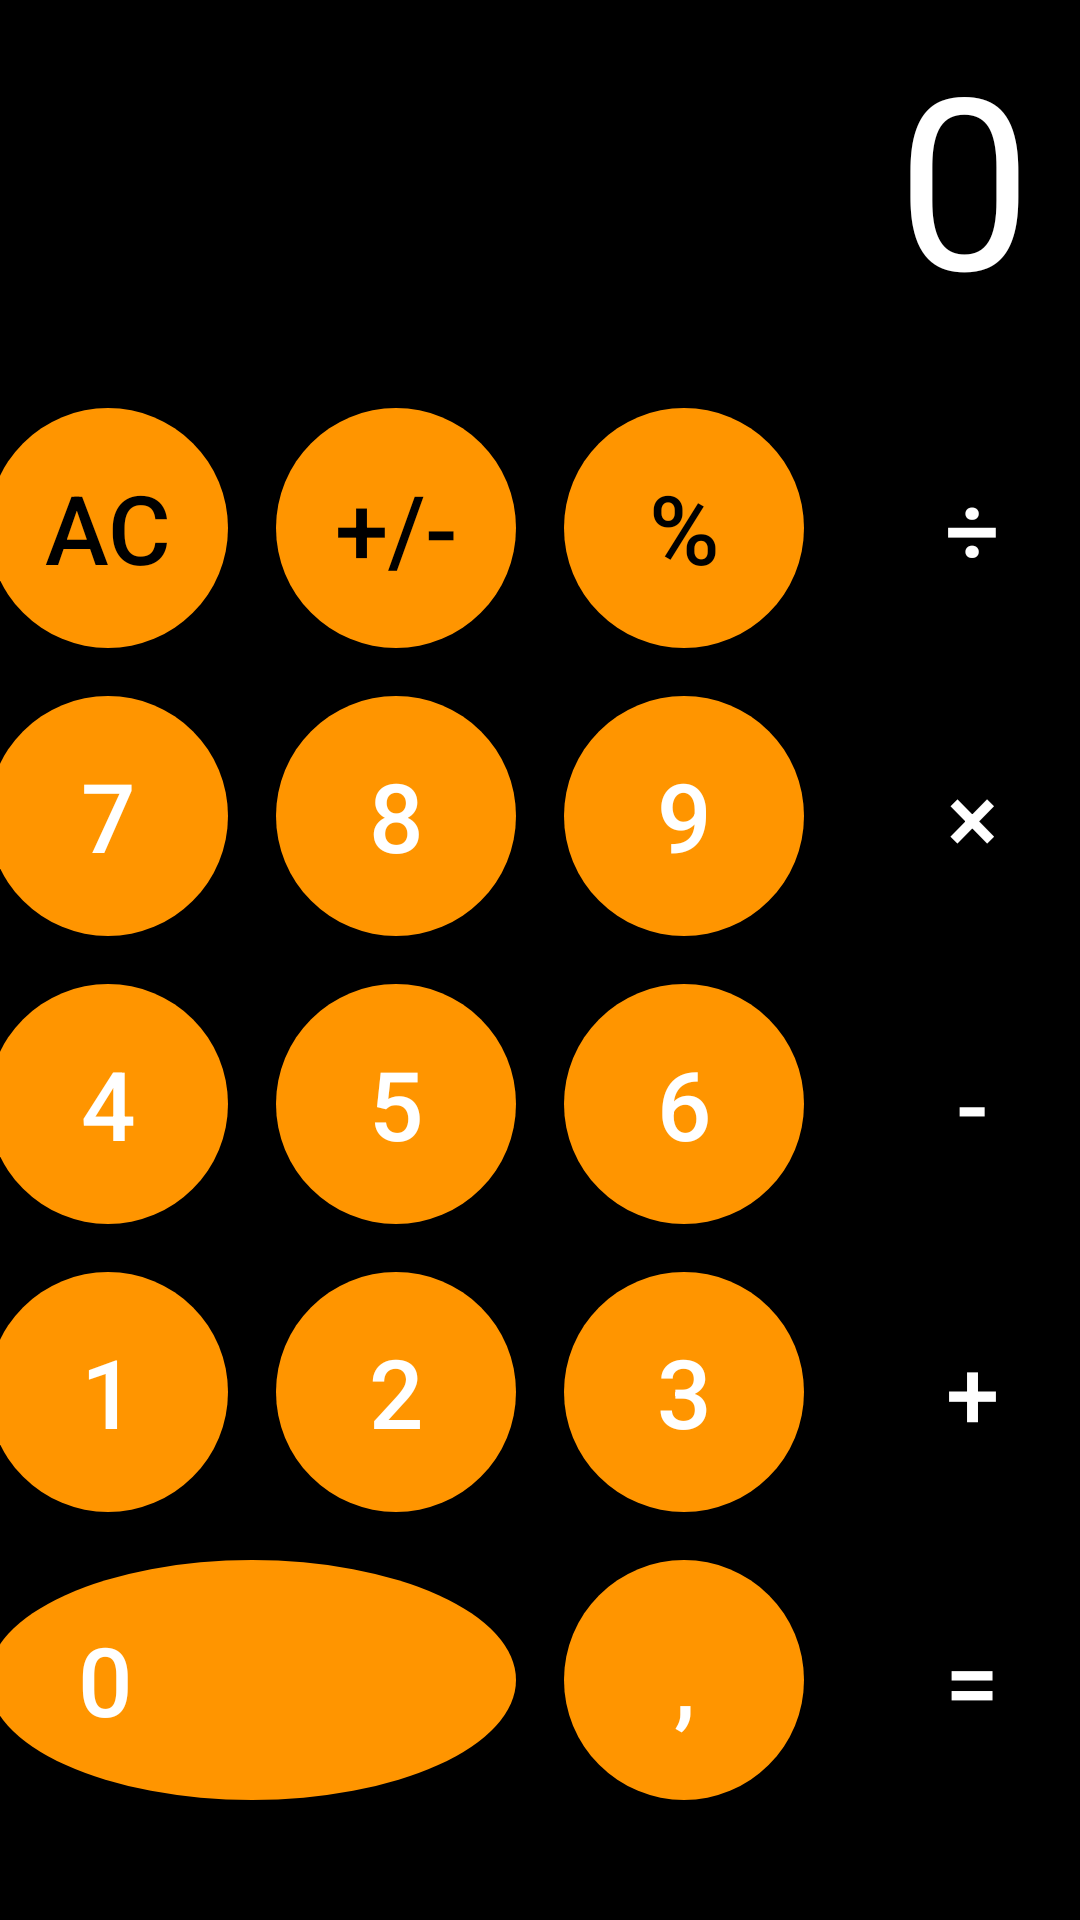

Reconstruct the res/layout file that produces this screen, plus the resources it refers to.
<!-- AndroidManifest.xml: application theme Theme.Calculator -->
<!-- res/layout/activity_main.xml -->
<?xml version="1.0" encoding="utf-8"?>
<androidx.constraintlayout.widget.ConstraintLayout xmlns:android="http://schemas.android.com/apk/res/android"
    xmlns:app="http://schemas.android.com/apk/res-auto"
    xmlns:tools="http://schemas.android.com/tools"
    android:layout_width="match_parent"
    android:layout_height="match_parent"
    android:background="#000000"
    tools:context=".MainActivity">

    <Button
        android:id="@+id/button_show_result"
        android:layout_width="wrap_content"
        android:layout_height="wrap_content"
        android:text="Показать результат"
        android:visibility="gone"
        app:layout_constraintTop_toTopOf="parent"
        app:layout_constraintEnd_toEndOf="parent"
        android:layout_marginTop="16dp"
        android:layout_marginEnd="16dp" />

    <TextView
        android:id="@+id/resultTextView"
        android:layout_width="0dp"
        android:layout_height="wrap_content"
        android:layout_marginHorizontal="16dp"
        android:layout_marginBottom="16dp"
        android:gravity="end"
        android:maxLength="12"
        android:text="0"
        android:textColor="@android:color/white"
        android:textSize="80sp"
        app:layout_constraintBottom_toTopOf="@+id/buttonsLayout"
        app:layout_constraintEnd_toEndOf="parent"
        app:layout_constraintStart_toStartOf="parent" />

    <LinearLayout
        android:id="@+id/buttonsLayout"
        android:layout_width="match_parent"
        android:layout_height="wrap_content"
        android:orientation="vertical"
        android:layout_marginBottom="32dp"
        app:layout_constraintBottom_toBottomOf="parent"
        app:layout_constraintEnd_toEndOf="parent"
        app:layout_constraintStart_toStartOf="parent">

        <LinearLayout
            android:layout_width="match_parent"
            android:layout_height="wrap_content"
            android:gravity="center"
            android:orientation="horizontal">
            <Button android:id="@+id/button_ac" style="@style/CalculatorButton.LightGray" android:text="AC" />
            <Button android:id="@+id/button_sign" style="@style/CalculatorButton.LightGray" android:text="+/-" />
            <Button android:id="@+id/button_percent" style="@style/CalculatorButton.LightGray" android:text="%" />
            <Button android:id="@+id/button_divide" style="@style/CalculatorButton.Orange" android:text="÷" />
        </LinearLayout>

        <LinearLayout
            android:layout_width="match_parent"
            android:layout_height="wrap_content"
            android:gravity="center"
            android:orientation="horizontal">
            <Button android:id="@+id/button_7" style="@style/CalculatorButton.DarkGray" android:text="7" />
            <Button android:id="@+id/button_8" style="@style/CalculatorButton.DarkGray" android:text="8" />
            <Button android:id="@+id/button_9" style="@style/CalculatorButton.DarkGray" android:text="9" />
            <Button android:id="@+id/button_multiply" style="@style/CalculatorButton.Orange" android:text="×" />
        </LinearLayout>

        <LinearLayout
            android:layout_width="match_parent"
            android:layout_height="wrap_content"
            android:gravity="center"
            android:orientation="horizontal">
            <Button android:id="@+id/button_4" style="@style/CalculatorButton.DarkGray" android:text="4" />
            <Button android:id="@+id/button_5" style="@style/CalculatorButton.DarkGray" android:text="5" />
            <Button android:id="@+id/button_6" style="@style/CalculatorButton.DarkGray" android:text="6" />
            <Button android:id="@+id/button_subtract" style="@style/CalculatorButton.Orange" android:text="-" />
        </LinearLayout>

        <LinearLayout
            android:layout_width="match_parent"
            android:layout_height="wrap_content"
            android:gravity="center"
            android:orientation="horizontal">
            <Button android:id="@+id/button_1" style="@style/CalculatorButton.DarkGray" android:text="1" />
            <Button android:id="@+id/button_2" style="@style/CalculatorButton.DarkGray" android:text="2" />
            <Button android:id="@+id/button_3" style="@style/CalculatorButton.DarkGray" android:text="3" />
            <Button android:id="@+id/button_add" style="@style/CalculatorButton.Orange" android:text="+" />
        </LinearLayout>

        <LinearLayout
            android:layout_width="match_parent"
            android:layout_height="wrap_content"
            android:gravity="center"
            android:orientation="horizontal">
            <Button android:id="@+id/button_0" style="@style/CalculatorButton.DarkGray.Zero" android:text="0" />
            <Button android:id="@+id/button_comma" style="@style/CalculatorButton.DarkGray" android:text="," />
            <Button android:id="@+id/button_equals" style="@style/CalculatorButton.Orange" android:text="=" />
        </LinearLayout>
    </LinearLayout>

</androidx.constraintlayout.widget.ConstraintLayout>
<!-- resources referenced by this layout -->
<resources>
  <style name="CalculatorButton.DarkGray" parent="CalculatorButton">
          <item name="android:background">@drawable/button_background_dark_gray</item>
      </style>
  <style name="CalculatorButton.DarkGray.Zero" parent="CalculatorButton.DarkGray">
          <item name="android:layout_width">176dp</item>
          <item name="android:gravity">start|center_vertical</item>
          <item name="android:paddingStart">30dp</item>
          <item name="android:paddingEnd">0dp</item>
      </style>
  <style name="CalculatorButton.LightGray" parent="CalculatorButton">
          <item name="android:background">@drawable/button_background_light_gray</item>
          <item name="android:textColor">@android:color/black</item>
      </style>
  <style name="CalculatorButton.Orange" parent="CalculatorButton">
          <item name="android:background">@drawable/button_background_orange</item>
      </style>
  <style name="Theme.Calculator" parent="Base.Theme.Calculator" />
  <style name="CalculatorButton">
          <item name="android:layout_width">80dp</item>
          <item name="android:layout_height">80dp</item>
          <item name="android:layout_margin">8dp</item>
          <item name="android:textSize">32sp</item>
          <item name="android:textColor">@android:color/white</item>
          <item name="android:gravity">center</item>
          <item name="android:borderlessButtonStyle">?android:borderlessButtonStyle</item>
      </style>
  <!-- drawable button_background_dark_gray (drawable) -->
  <?xml version="1.0" encoding="utf-8"?>
  <shape xmlns:android="http://schemas.android.com/apk/res/android" android:shape="oval">
      <solid android:color="#FF9500"/>
  </shape>
  <!-- drawable button_background_light_gray (drawable) -->
  <?xml version="1.0" encoding="utf-8"?>
  <shape xmlns:android="http://schemas.android.com/apk/res/android"
      android:shape="oval">
      <solid android:color="#FF9500" /> 
  </shape>
  <style name="Base.Theme.Calculator" parent="Theme.Material3.DayNight.NoActionBar">
          
          
      </style>
</resources>
